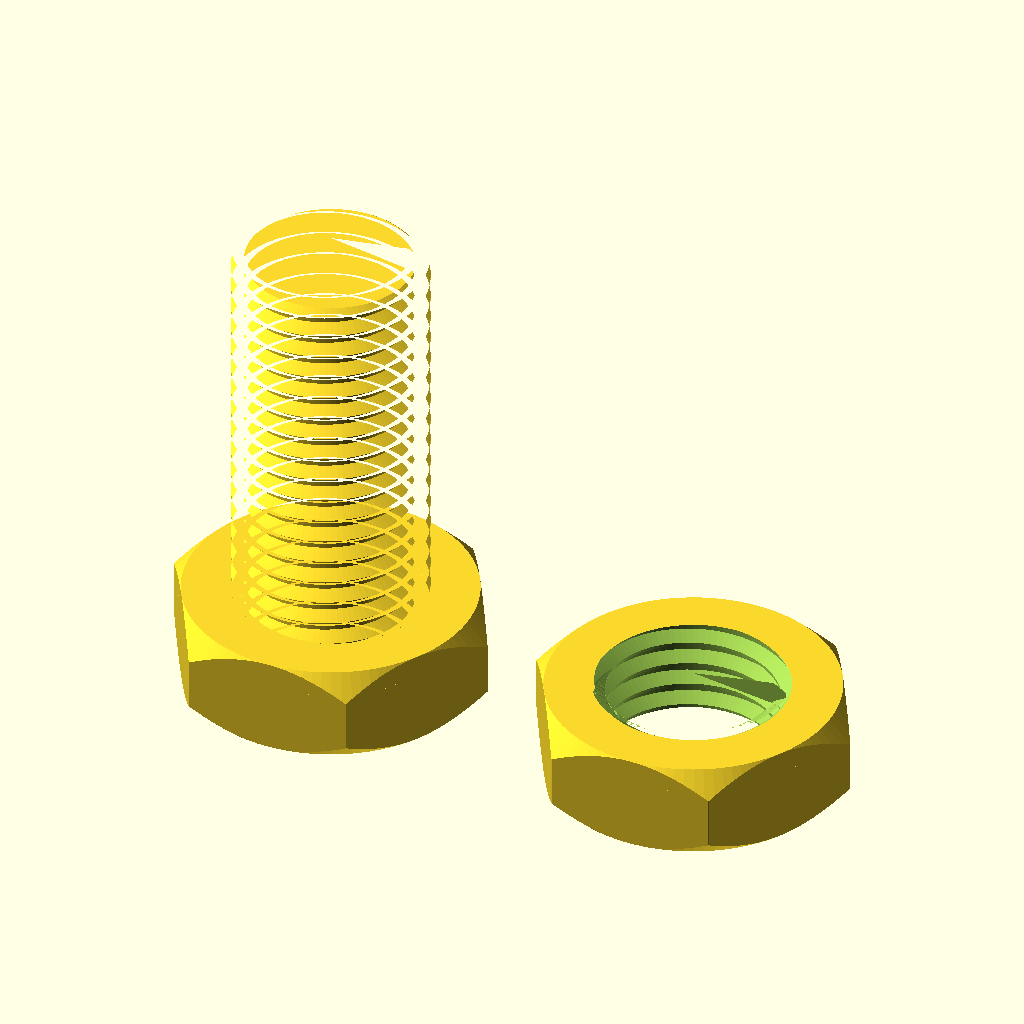
Cell 1: the model at its default parameters.
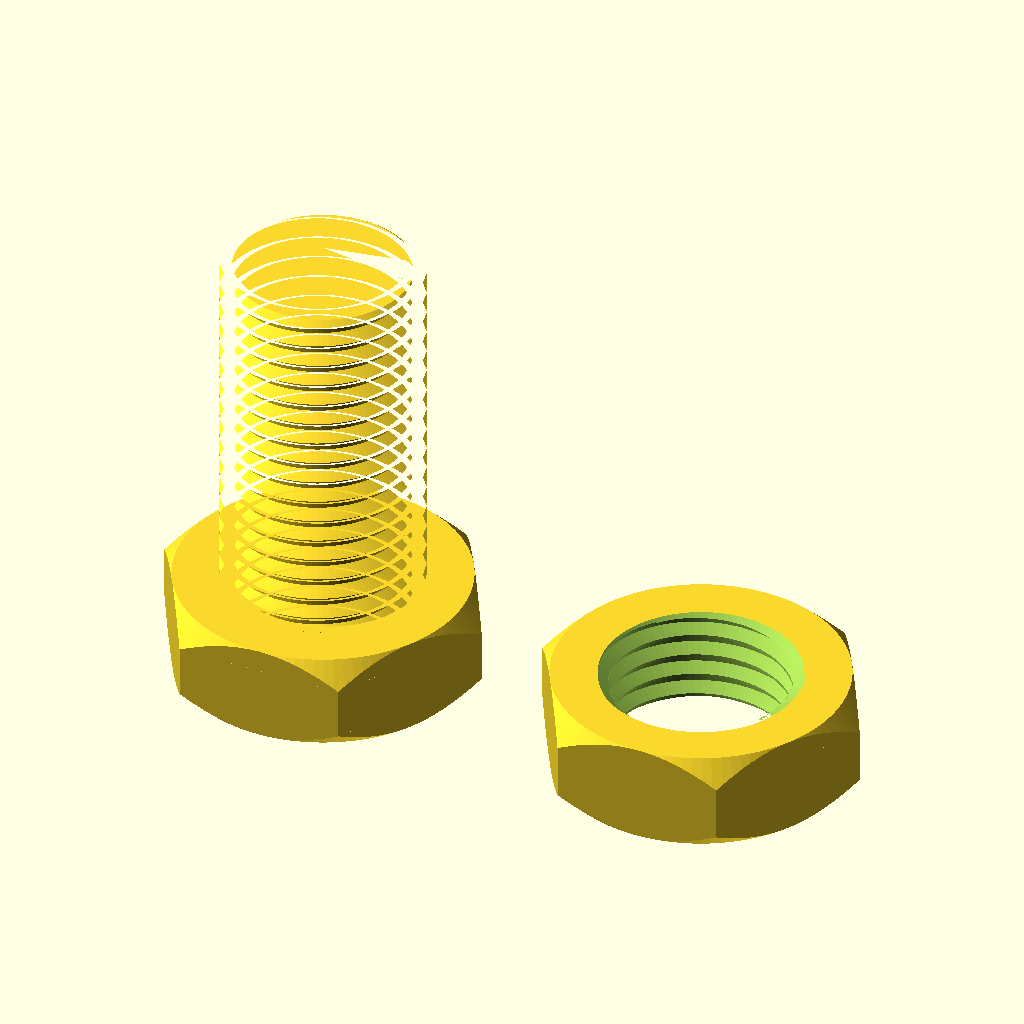
Cell 2: m = 22 (everything else at default).
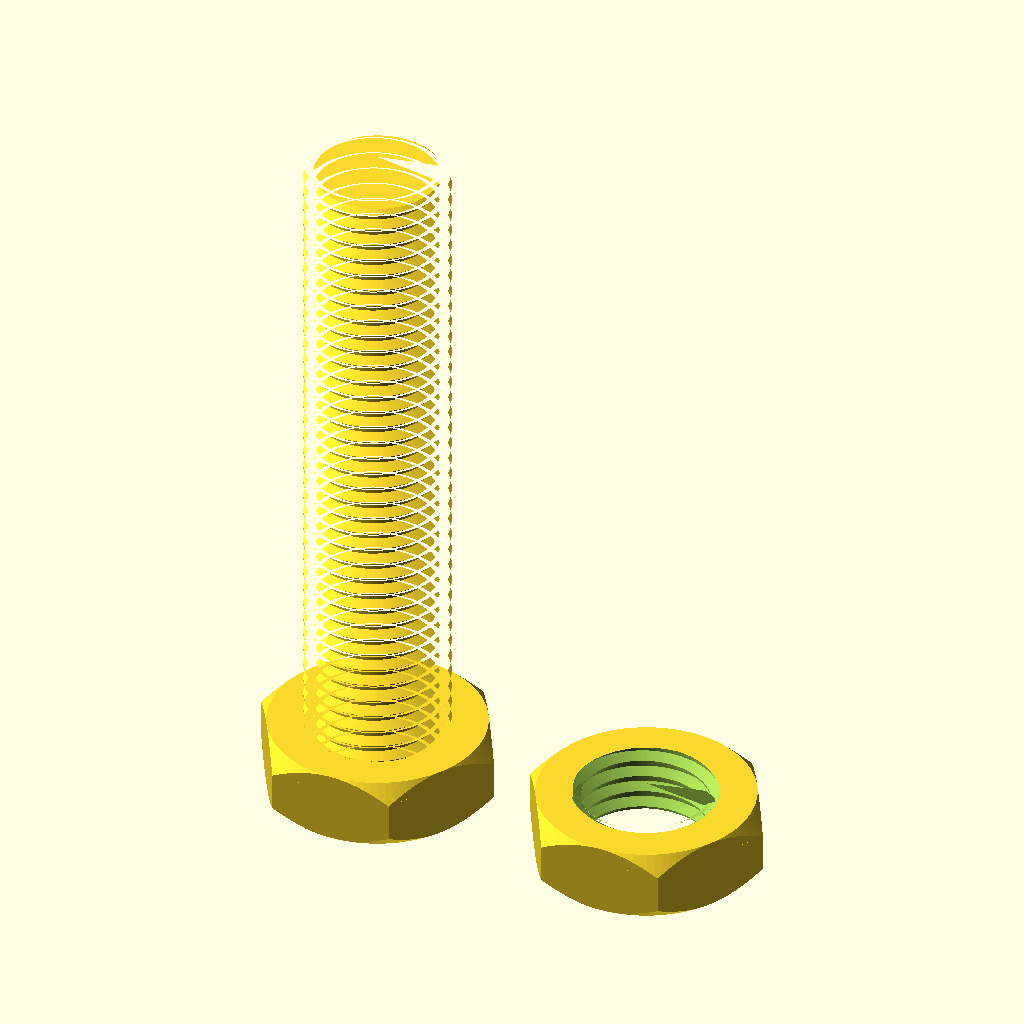
Cell 3: l = 100 (everything else at default).
The same orthographic view direction (rotation 55°, 0°, 25°; colour scheme Cornfield) for every cell, with the view re-fitted per cell, so scale and position can differ between cells.
The OpenSCAD source (inputs/thingiverse/files/thing-2158656/files/ISOThread.scad):
// ISO screw thread modules by RevK @TheRealRevK
// https://en.wikipedia.org/wiki/ISO_metric_screw_thread
// Usable as a library - provides standard nut and both as well as arbitrary thread sections

/* [ Global ] */

// Length of bolt
l=50;

// Size
m=20; // [1.4,1.6,2,2.5,3,4,5,6,7,8,10,12,14,16,18,20,22,24,27,30,33,36]

// Clearance for printer tollerance for nut
t=0.2;

// Steps
$fn=100;

iso_bolt(m=m,l=l);
translate([m*2,0,0])iso_nut(m=m,t=t);

// Examples
//union(){iso_bolt(m=20,l=50);translate([40,0,0])iso_nut(m=20);}
//union(){iso_bolt(m=10,l=30);translate([25,0,0])iso_nut(m=10);}
//iso_thread(l=20,cap=0);
//iso_thread(l=5);
//iso_nut(m=20);
//union(){difference(){iso_bolt(m=20,l=50);linear_extrude(height=0.4)scale(1.4)import("/Users/adrian/Documents/3D/DXF/aac.dxf");};translate([40,0,0])iso_nut(m=20);}

function iso_hex_size(m)    // Return standard hex nut size for m value
=lookup(m,[
 [1.4,3],
 [1.6,3.2],
 [2,4],
 [2.5,5],
 [3,6],
 [3.5,6],
 [4,7],
 [5,8],
 [6,10],
 [7,11],
 [8,13],
 [10,17],
 [12,19],
 [14,22],
 [16,24],
 [18,27],
 [20,30],
 [22,32],
 [24,36],
 [27,41],
 [30,46],
 [33,50],
 [36,55],
 ]);
 
 
 function iso_pitch_course(m)   // Return standard course pitch for m value
=lookup(m,[
[1,0.25],
[1.2,0.25],
[1.4,0.3],
[1.6,0.35],
[1.8,0.35],
[2,0.4],
[2.5,0.45],
[3,0.5],
[3.5,0.6],
[4,0.7],
[5,0.8],
[6,1],
[7,1],
[8,1.25],
[10,1.5],
[12,1.75],
[14,2],
[16,2],
[18,2.5],
[20,2.5],
[22,2.5],
[24,3],
[27,3],
[30,3.5],
[33,3.5],
[36,4],
[39,4],
[42,4.5],
[48,5],
[52,5],
[56,5.5],
[60,5.5],
[62,6]
  ]);

module hex_head(d=30,w=0)
{ // Make a hex head centred 0,0 with height h and wrench size/diameter d
    intersection()
    {
        w=(w?w:d/3);
        r=d/2;
        m=sqrt(r*r+r*r*tan(30)*tan(30))-r;
        cylinder(r=r+m,h=w,$fn=6);
        union()
        {
            cylinder(r1=r,r2=r+m,h=m);
            translate([0,0,m])cylinder(r=r+m,h=w-m*2);
            translate([0,0,w-m])cylinder(r1=r+m,r2=r,h=m);
        }
    }
}

module iso_thread(  // Generate ISO / UTS thread, centred 0,0,
    m=20,    // M size, mm, (outer diameter)
    p=0,  // Pitch, mm (0 for standard coarse pitch)
    l=50,   // length
    t=0,    // tolerance to add (for internal thread)
    cap=1,  // capped ends. If uncapped, length is half a turn more top and bottom
)
{
    p=(p?p:iso_pitch_course(m));
    r=m/2; // radius
    h=sqrt(3)/2*p;  // height of thread
    fn=round($fn?$fn:36); // number of points per turn
    fa=360/fn; // angle of each point
    n=max(fn+1,round(fn*(l+(cap?p*2:0))/p)+1); // total number of points
    q=min(p/16,t); // thread width adjust
    p1=[for(i=[0:1:n-1])[cos(i*fa)*(r-5*h/8+t),sin(i*fa)*(r-5*h/8+t),i*p/fn+q]];
    p2=[for(i=[0:1:n-1])[cos(i*fa)*(r-5*h/8+t),sin(i*fa)*(r-5*h/8+t),i*p/fn+p/4-q]];
    p3=[for(i=[0:1:n-1])[cos(i*fa)*(r+t),sin(i*fa)*(r+t),i*p/fn+p/2+p/8-p/16-q]];
    p4=[for(i=[0:1:n-1])[cos(i*fa)*(r+t),sin(i*fa)*(r+t),i*p/fn+p/2+p/8+p/16+q]];
    p5=[for(i=[0:1:n-1])[cos(i*fa)*(r-5*h/8+t),sin(i*fa)*(r-5*h/8+t),i*p/fn+p+q]];
    p6=[[0,0,p/2],[0,0,n*p/fn+p/2]];
    
    t1=[for(i=[0:1:fn-1])[n*5,i,i+1]];
    t2=[[n*5,n,0],[n*5,n*2,n],[n*5,n*3,n*2],[n*5,n*4,n*3]];
    t3=[for(i=[0:1:n-2])[i,i+n,i+1]];
    t4=[for(i=[0:1:n-2])[i+n,i+n+1,i+1]];
    t5=[for(i=[0:1:n-2])[i+n,i+n*2,i+n+1]];
    t6=[for(i=[0:1:n-2])[i+n*2,i+n*2+1,i+n+1]];
    t7=[for(i=[0:1:n-2])[i+n*2,i+n*3,i+n*2+1]];
    t8=[for(i=[0:1:n-2])[i+n*3,i+n*3+1,i+n*2+1]];
    t9=[for(i=[0:1:n-2])[i+n*3,i+n*4,i+n*3+1]];
    t10=[for(i=[0:1:n-2])[i+n*4,i+n*4+1,i+n*3+1]];
    t11=[for(i=[0:1:fn-1])[n*5+1,n*5-i-1,n*5-i-2]];
    t12=[[n*5+1,n*4-1,n*5-1],[n*5+1,n*3-1,n*4-1],[n*5+1,n*2-1,n*3-1],[n*5+1,n-1,n*2-1]];
   
    intersection()
    {
        translate([0,0,-p/2-(cap?p:0)])
        polyhedron(points=concat(p1,p2,p3,p4,p5,p6),
        faces=concat(t1,t2,t3,t4,t5,t6,t7,t8,t9,t10,t11,t12));
        if(cap)hull()
        { // champhered ends and capped to exact length
            cylinder(r1=r-5*h/8+t,r2=r+t,h=5*h/8*tan(30));
            translate([0,0,l-5*h/8*tan(30)])cylinder(r1=r+t,r2=r-5*h/8+t,h=5*h/8*tan(30));
        }
    }
}

module iso_bolt(m=20,w=0,l=50,p=0)
{
    hex_head(d=iso_hex_size(m),w=w);
    iso_thread(m=m,l=l,p=p);
}

module iso_nut(m=20,w=0,p=0,t=0.2)
{
    w=(w?w:m/2); // How thick to make the nut
    p=(p?p:iso_pitch_course(m)); // standard pitch
    h=sqrt(3)/2*p;  // height of thread
    r=m/2; // radius
    difference()
    {
        hex_head(d=iso_hex_size(m),w=w);
        translate([0,0,-p/2])iso_thread(m=m,p=p,l=w+p,t=t,cap=0);
        translate([0,0,-1])cylinder(r1=r+t+1,r2=r-5*h/8+t,h=1+5*h/8*tan(30));
        translate([0,0,w-5*h/8*tan(30)])cylinder(r2=r+t+1,r1=r-5*h/8+t,h=1+5*h/8*tan(30));
    }
}
Parameter table extracted from the source (name, type, default, range or options):
l: number, default 50
m: number, default 20, options 1.4, 1.6, 2, 2.5, 3, 4, 5, 6, 7, 8, 10, 12, 14, 16, 18, 20, 22, 24, 27, 30, 33, 36
t: number, default 0.2
